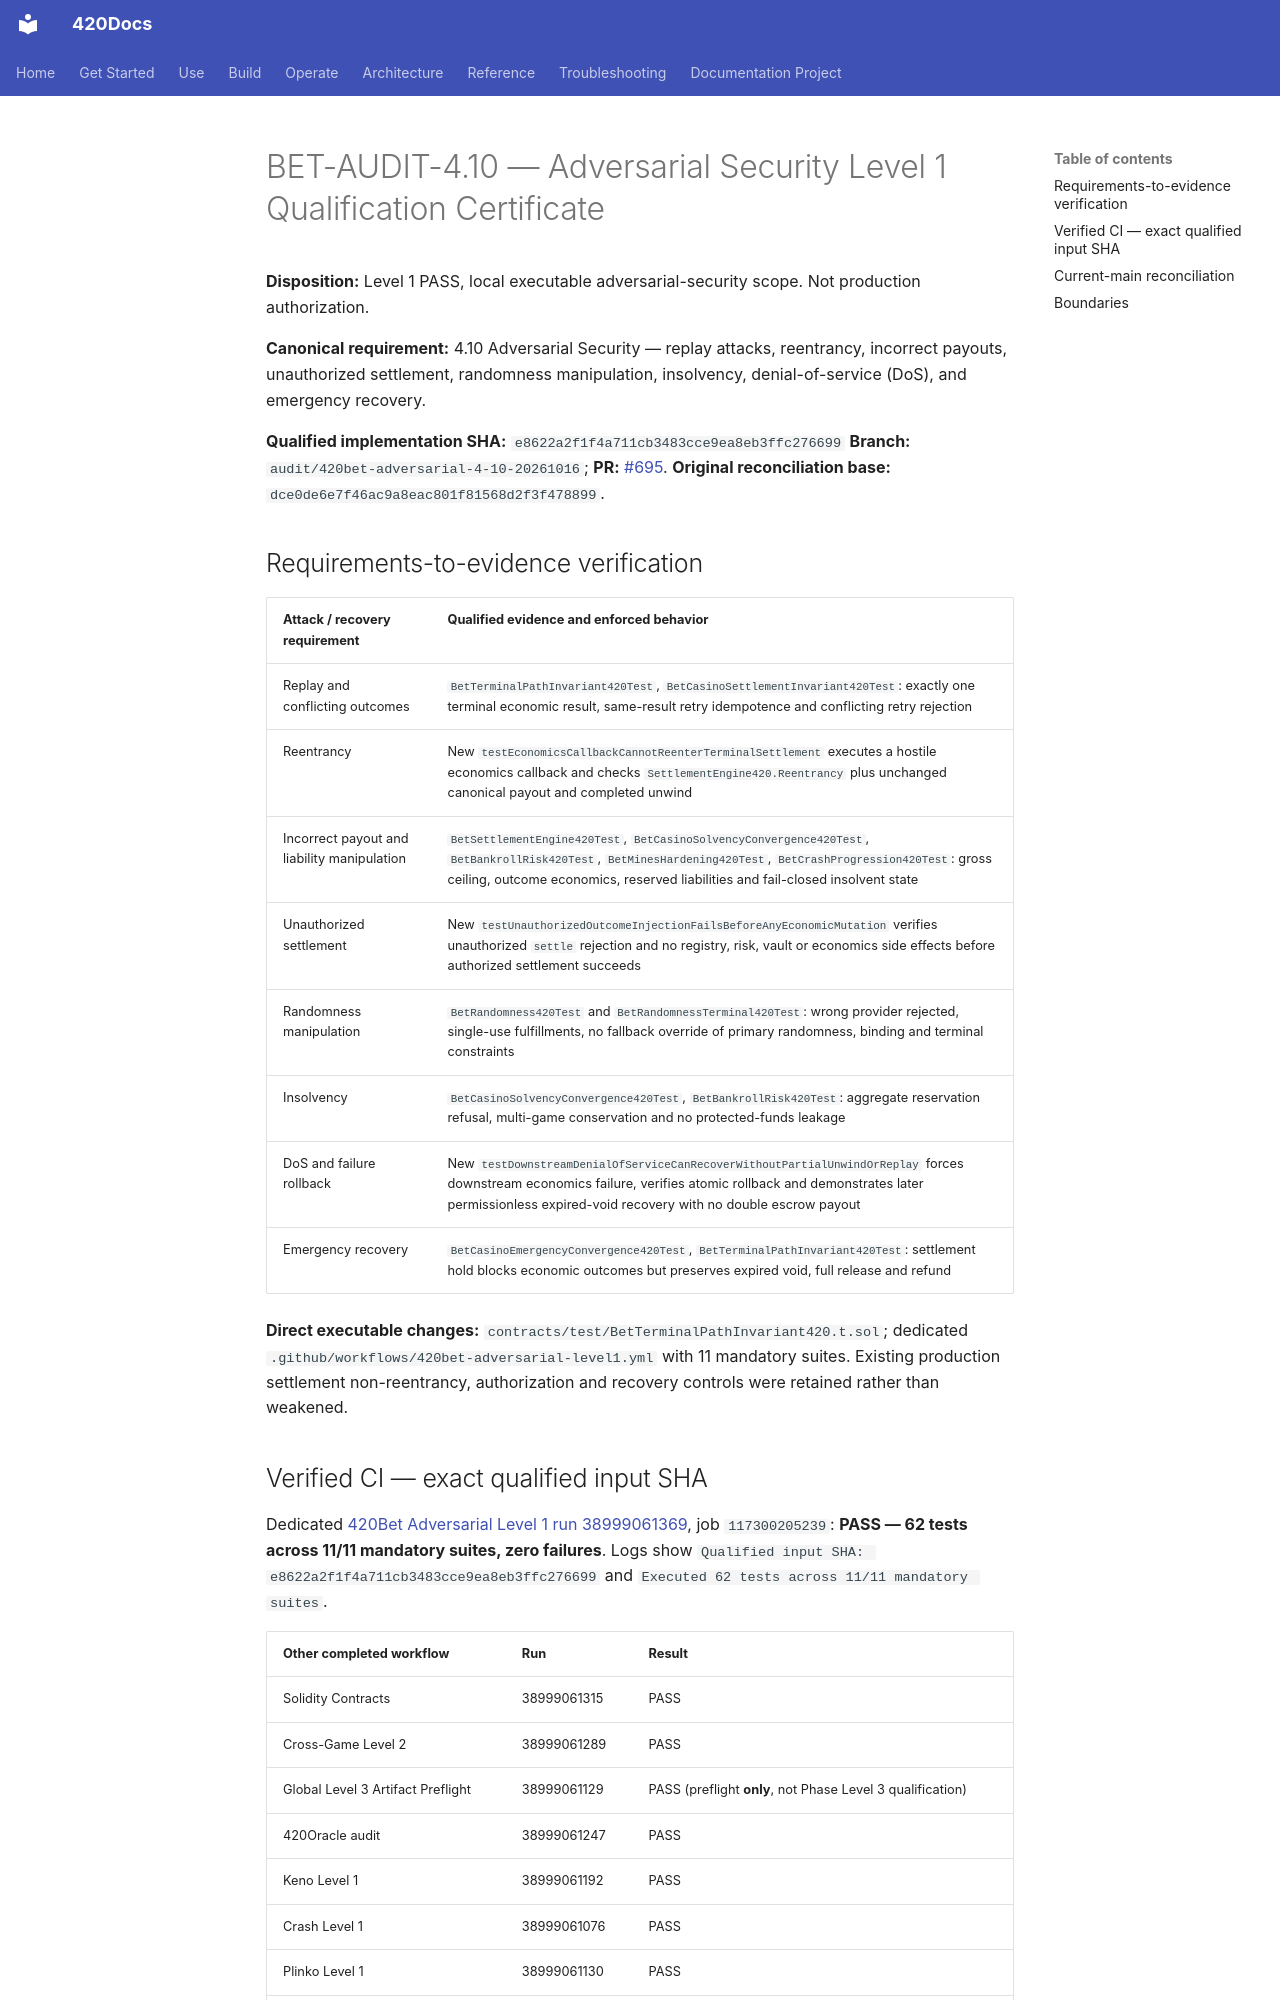

repository: abvhiael/420-integrated-v0.1 · page: bet/BET-AUDIT-4.10-LEVEL1-QUALIFICATION/index.html · generator: mkdocs

# BET-AUDIT-4.10 — Adversarial Security Level 1 Qualification Certificate

**Disposition:** Level 1 PASS, local executable adversarial-security scope. Not production authorization.

**Canonical requirement:** 4.10 Adversarial Security — replay attacks, reentrancy, incorrect payouts, unauthorized settlement, randomness manipulation, insolvency, denial-of-service (DoS), and emergency recovery.

**Qualified implementation SHA:** `e8622a2f1f4a711cb3483cce9ea8eb3ffc276699`
**Branch:** `audit/420bet-adversarial-4-10-20261016`; **PR:** [#695](https://github.com/abvhiael/420-integrated-v0.1/pull/695).
**Original reconciliation base:** `dce0de6e7f46ac9a8eac801f81568d2f3f478899`.

## Requirements-to-evidence verification

| Attack / recovery requirement | Qualified evidence and enforced behavior |
| --- | --- |
| Replay and conflicting outcomes | `BetTerminalPathInvariant420Test`, `BetCasinoSettlementInvariant420Test`: exactly one terminal economic result, same-result retry idempotence and conflicting retry rejection |
| Reentrancy | New `testEconomicsCallbackCannotReenterTerminalSettlement` executes a hostile economics callback and checks `SettlementEngine420.Reentrancy` plus unchanged canonical payout and completed unwind |
| Incorrect payout and liability manipulation | `BetSettlementEngine420Test`, `BetCasinoSolvencyConvergence420Test`, `BetBankrollRisk420Test`, `BetMinesHardening420Test`, `BetCrashProgression420Test`: gross ceiling, outcome economics, reserved liabilities and fail-closed insolvent state |
| Unauthorized settlement | New `testUnauthorizedOutcomeInjectionFailsBeforeAnyEconomicMutation` verifies unauthorized `settle` rejection and no registry, risk, vault or economics side effects before authorized settlement succeeds |
| Randomness manipulation | `BetRandomness420Test` and `BetRandomnessTerminal420Test`: wrong provider rejected, single-use fulfillments, no fallback override of primary randomness, binding and terminal constraints |
| Insolvency | `BetCasinoSolvencyConvergence420Test`, `BetBankrollRisk420Test`: aggregate reservation refusal, multi-game conservation and no protected-funds leakage |
| DoS and failure rollback | New `testDownstreamDenialOfServiceCanRecoverWithoutPartialUnwindOrReplay` forces downstream economics failure, verifies atomic rollback and demonstrates later permissionless expired-void recovery with no double escrow payout |
| Emergency recovery | `BetCasinoEmergencyConvergence420Test`, `BetTerminalPathInvariant420Test`: settlement hold blocks economic outcomes but preserves expired void, full release and refund |

**Direct executable changes:** `contracts/test/BetTerminalPathInvariant420.t.sol`; dedicated `.github/workflows/420bet-adversarial-level1.yml` with 11 mandatory suites. Existing production settlement non-reentrancy, authorization and recovery controls were retained rather than weakened.
